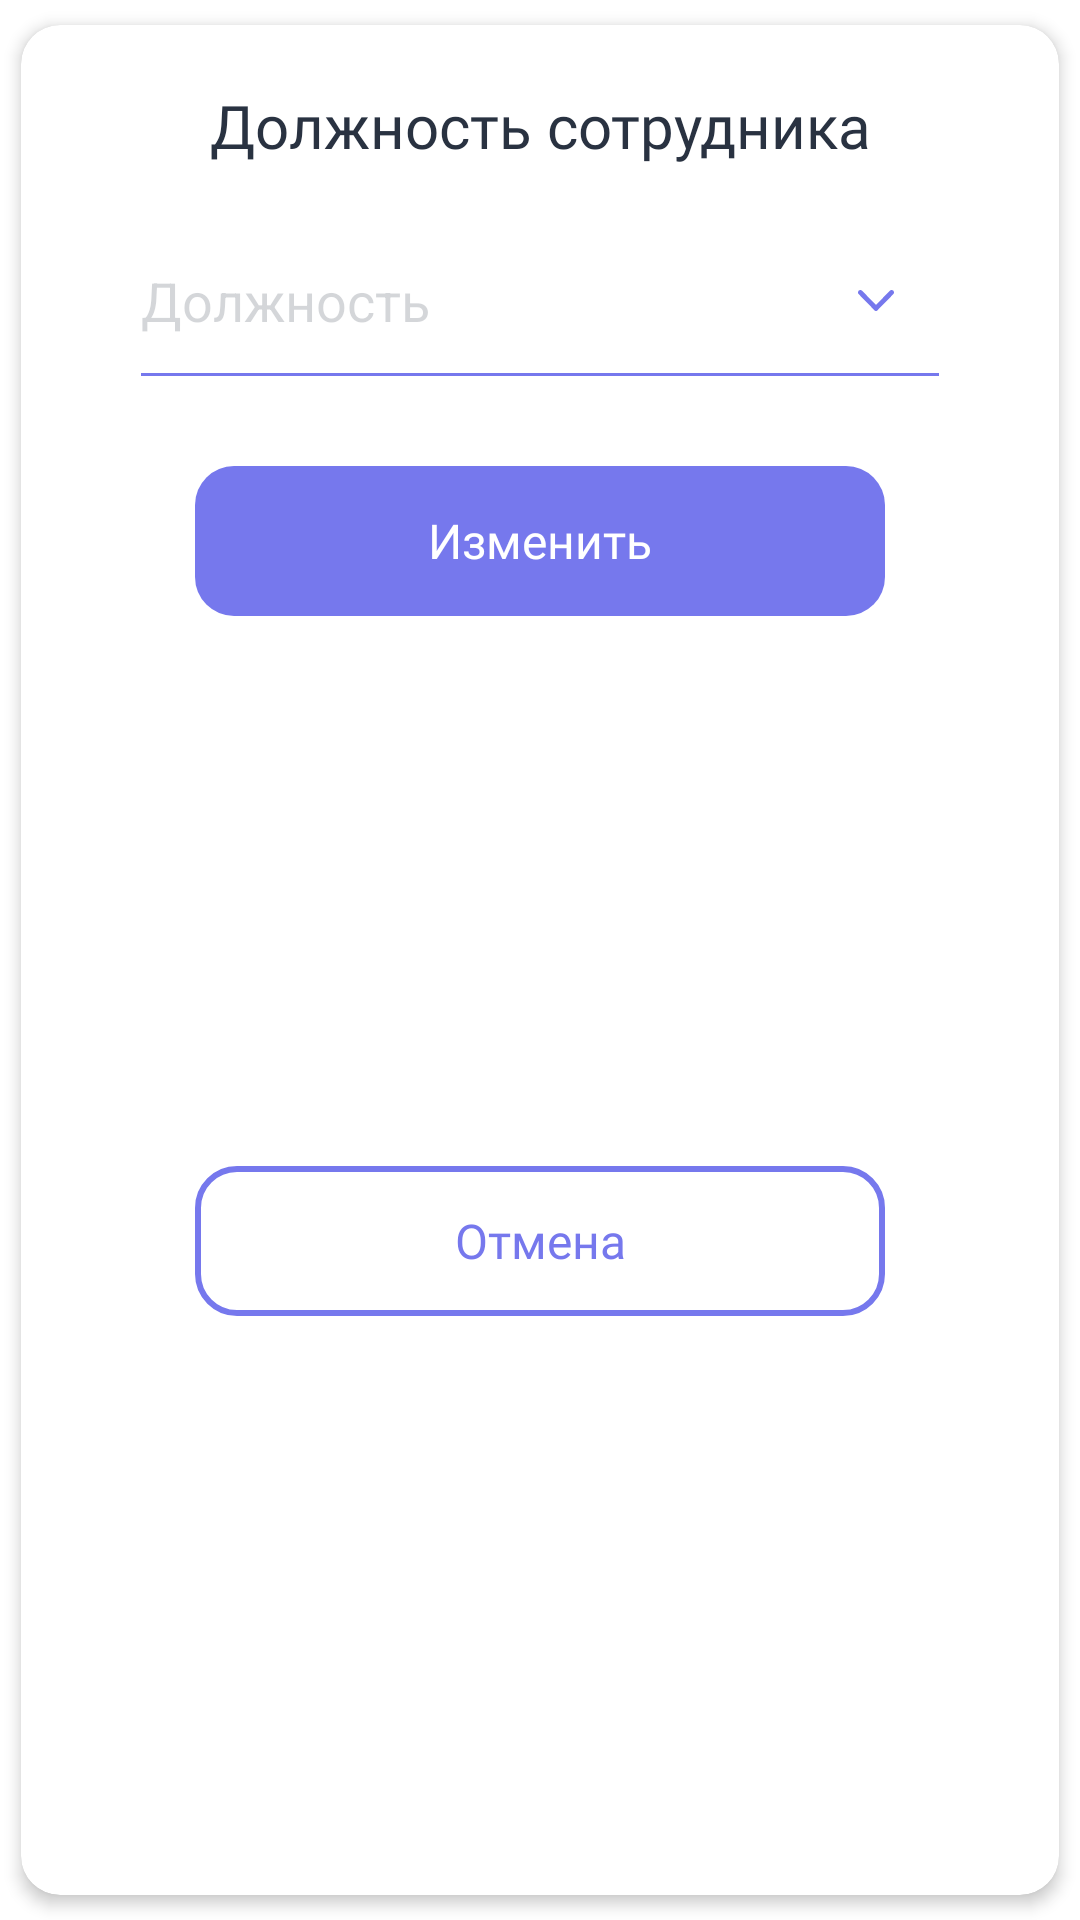

Here is an Android app screen rendered from its layout file. Give the layout XML and the strings, colors and styles it references.
<!-- AndroidManifest.xml: application theme Theme.SteelWave -->
<!-- res/layout/modal_change_position.xml -->
<?xml version="1.0" encoding="utf-8"?>
<androidx.cardview.widget.CardView xmlns:android="http://schemas.android.com/apk/res/android"
    xmlns:app="http://schemas.android.com/apk/res-auto"
    style="@style/sw_cardView"
    android:layout_marginHorizontal="20dp"
    android:layout_gravity="center"
    android:layout_width="match_parent"
    android:layout_height="wrap_content">

    <androidx.constraintlayout.widget.ConstraintLayout
        android:minWidth="350dp"
        android:layout_width="match_parent"
        android:layout_height="match_parent">

        <TextView
            android:id="@+id/tv_title"
            style="@style/sw_textView_title"
            android:layout_width="0dp"
            android:layout_height="wrap_content"
            android:layout_margin="20dp"
            android:gravity="center"
            android:text="@string/position_employee"
            app:layout_constraintEnd_toEndOf="parent"
            app:layout_constraintStart_toStartOf="parent"
            app:layout_constraintTop_toTopOf="parent" />


        <androidx.appcompat.widget.AppCompatAutoCompleteTextView
            android:id="@+id/et_position"
            style="@style/sw_til_dropMenu"
            android:layout_width="0dp"
            android:layout_height="50dp"
            android:layout_marginHorizontal="40dp"
            android:layout_marginTop="20dp"
            android:hint="@string/position"
            app:layout_constraintEnd_toEndOf="parent"
            app:layout_constraintStart_toStartOf="parent"
            app:layout_constraintTop_toBottomOf="@+id/tv_title" />


        <androidx.appcompat.widget.AppCompatButton
            android:id="@+id/btn_add"
            style="@style/sw_button_fill"
            android:layout_width="230dp"
            android:layout_height="50dp"
            android:text="@string/edit"
            android:layout_marginTop="30dp"
            app:layout_constraintEnd_toEndOf="parent"
            app:layout_constraintStart_toStartOf="parent"
            app:layout_constraintTop_toBottomOf="@+id/et_position" />

        <androidx.appcompat.widget.AppCompatButton
            android:id="@+id/btn_cancel"
            style="@style/sw_button_empty"
            android:layout_width="230dp"
            android:layout_height="50dp"
            android:layout_marginTop="10dp"
            android:layout_marginBottom="20dp"
            android:text="@string/cancel"
            app:layout_constraintBottom_toBottomOf="parent"
            app:layout_constraintEnd_toEndOf="@+id/btn_add"
            app:layout_constraintStart_toStartOf="@+id/btn_add"
            app:layout_constraintTop_toBottomOf="@+id/btn_add" />

    </androidx.constraintlayout.widget.ConstraintLayout>

</androidx.cardview.widget.CardView>
<!-- resources referenced by this layout -->
<resources>
  <string name="cancel">Отмена</string>
  <string name="edit">Изменить</string>
  <string name="position">Должность</string>
  <string name="position_employee">Должность сотрудника</string>
  <style name="sw_button_fill">
          <item name="android:background">@drawable/background_button_fill</item>
          <item name="android:textColor">@color/white</item>
          <item name="android:textSize">@dimen/normal_size</item>
          <item name="android:fontFamily">@font/poppins_semibold</item>
          <item name="android:textAllCaps">false</item>
          <item name="android:clickable">true</item>
          <item name="android:focusable">true</item>
          <item name="android:stateListAnimator">@null</item>
      </style>
  <style name="sw_cardView">
          <item name="android:minHeight">10dp</item>
          <item name="cardElevation">3dp</item>
          <item name="cardUseCompatPadding">true</item>
          <item name="cardCornerRadius">@dimen/corner_normal</item>
      </style>
  <style name="sw_textView_title">
          <item name="android:textColor">@color/sw_black</item>
          <item name="android:textSize">@dimen/big_size</item>
          <item name="android:fontFamily">@font/poppins_medium</item>
      </style>
  <!-- drawable background_button_empty (drawable) -->
  <?xml version="1.0" encoding="utf-8"?>
  <ripple android:color="#ABD3D1D1"
      xmlns:android="http://schemas.android.com/apk/res/android">
      <item>
          <shape android:shape="rectangle">
  
              <corners android:radius="@dimen/corner_normal"/>
              <stroke android:width="2dp" android:color="@color/sw_purple"/>
              <solid android:color="@color/white"/>
  
          </shape>
      </item>
  </ripple>
  <color name="sw_purple">#7678ED</color>
  <dimen name="normal_size">16sp</dimen>
  <!-- drawable background_button_fill (drawable) -->
  <?xml version="1.0" encoding="utf-8"?>
  <ripple xmlns:android="http://schemas.android.com/apk/res/android"
      xmlns:tools="http://schemas.android.com/tools"
      android:color="#B3FFFFFF">
  
      <item>
          <shape android:shape="rectangle">
              <corners android:radius="@dimen/corner_normal"/>
              <solid android:color="@color/sw_purple"/>
  
          </shape>
      </item>
  
  </ripple>
  <color name="white">#FFFFFFFF</color>
  <dimen name="corner_normal">13dp</dimen>
  <color name="sw_black">#293241</color>
  <dimen name="big_size">20sp</dimen>
  <dimen name="default_size">18sp</dimen>
  <color name="sw_black_transparent_editText">#33293241</color>
  <!-- drawable background_til_underline (drawable) -->
  <?xml version="1.0" encoding="utf-8"?>
  <layer-list xmlns:android="http://schemas.android.com/apk/res/android">
      <item android:height="1dp" android:gravity="bottom">
          <shape android:shape="rectangle">
              <solid android:color="@color/sw_purple"/>
          </shape>
      </item>
  </layer-list>
  <color name="sw_red">#E63946</color>
  <color name="sw_purple_transparent">#4D7678ED</color>
  <color name="black">#FF000000</color>
  <style name="AppBottomSheetDialogTheme" parent="Theme.Design.Light.BottomSheetDialog">
          <item name="bottomSheetStyle">@style/AppModalStyle</item>
      </style>
  <style name="PopupMenuStyle" parent="@style/Widget.AppCompat.PopupMenu">
          <item name="android:textColor">@color/sw_black</item>
          <item name="android:fontFamily">@font/poppins_medium</item>
      </style>
  <style name="AppModalStyle" parent="Widget.Design.BottomSheet.Modal">
          <item name="android:background">@drawable/background_bottom_sheet</item>
      </style>
  <!-- drawable background_bottom_sheet (drawable) -->
  <?xml version="1.0" encoding="utf-8"?>
  <shape xmlns:android="http://schemas.android.com/apk/res/android"
      android:shape="rectangle">
      <solid android:color="@android:color/white"/>
      <corners android:topLeftRadius="@dimen/corner_big"
          android:topRightRadius="@dimen/corner_big"/>
  
  </shape>
  <dimen name="corner_big">20dp</dimen>
</resources>
